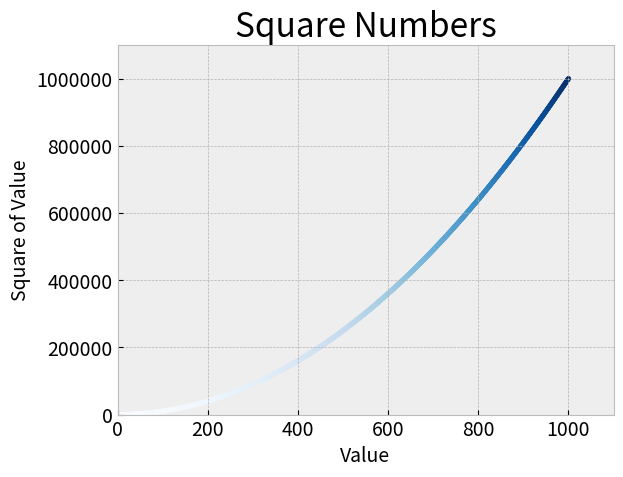
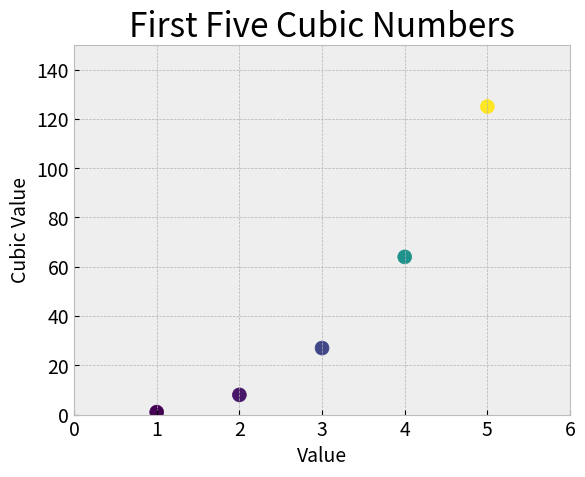
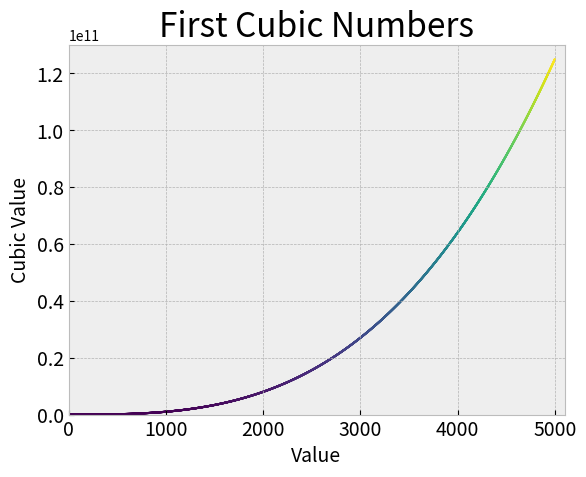

Python code for these plots, in order:
import matplotlib.pyplot as plt
x_values = range(1, 1001)
y_values = [x**2 for x in x_values]
plt.style.use('bmh')
fig, ax = plt.subplots()
ax.scatter(x_values, y_values, c=y_values, cmap=plt.cm.Blues, s=10)
# Set chart title and label axes.
ax.set_title("Square Numbers", fontsize=24)
ax.set_xlabel("Value", fontsize=14)
ax.set_ylabel("Square of Value", fontsize=14)
# Set size of tick labels.
ax.tick_params(labelsize=14)
# Set the range for each axis.
ax.axis([0, 1100, 0, 1_100_000])
ax.ticklabel_format(style='plain')
plt.savefig('squares_plot.png', bbox_inches='tight')


import matplotlib.pyplot as plt

# Generate data for the first five cubic numbers
x_values_first_five = range(1, 6)
y_values_first_five = [x**3 for x in x_values_first_five]

# Generate data for the first 5000 cubic numbers
x_values_first_five_thousand = range(1, 5001)
y_values_first_five_thousand = [x**3 for x in x_values_first_five_thousand]

# Plotting the first five cubic numbers
plt.style.use('bmh')
fig, ax = plt.subplots()
ax.scatter(x_values_first_five, y_values_first_five, c=y_values_first_five, cmap='viridis', s=100)
ax.set_title("First Five Cubic Numbers", fontsize=24)
ax.set_xlabel("Value", fontsize=14)
ax.set_ylabel("Cubic Value", fontsize=14)
ax.tick_params(labelsize=14)
ax.axis([0, 6, 0, 150])  # Adjust axis range to fit the data
plt.savefig('first_five.png', bbox_inches='tight')

# Plotting the first 5000 cubic numbers
plt.style.use('bmh')
fig, ax = plt.subplots()
ax.scatter(x_values_first_five_thousand, y_values_first_five_thousand, c=y_values_first_five_thousand, cmap='viridis', s=1)
ax.set_title("First Cubic Numbers", fontsize=24)
ax.set_xlabel("Value", fontsize=14)
ax.set_ylabel("Cubic Value", fontsize=14)
ax.tick_params(labelsize=14)
ax.axis([0, 5100, 0, 130_000_000_000])  # Adjust axis range to fit the data
plt.savefig('first_five_thousand', bbox_inches='tight')


